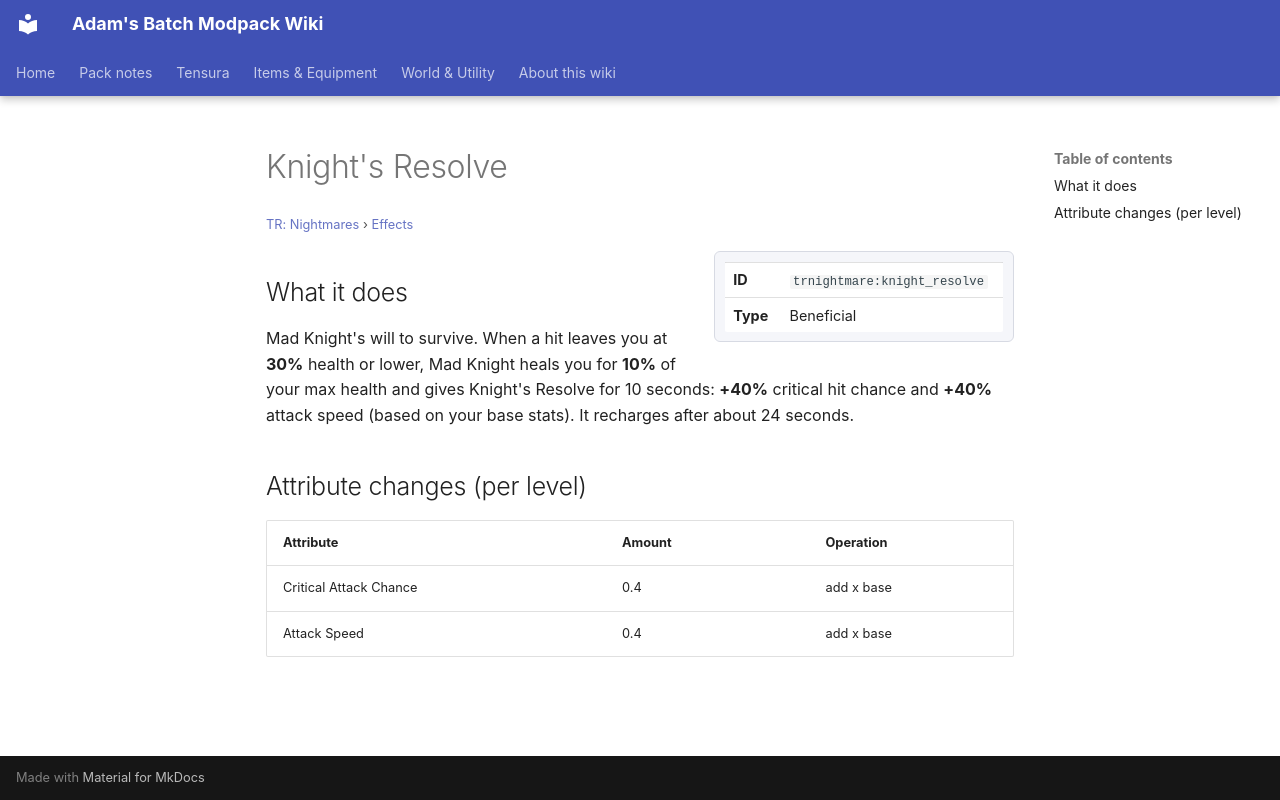

repository: Proteus-Nell/Adams-Batch-MC-Modpack-Wiki · page: tr-nightmares/effects/knight-resolve/index.html · generator: mkdocs

# Knight's Resolve

<small>[TR: Nightmares](../index.md) &rsaquo; [Effects](index.md)</small>

<div class="infobox" markdown>

| | |
|---|---|
| **ID** | `trnightmare:knight_resolve` |
| **Type** | Beneficial |

</div>

## What it does

Mad Knight's will to survive. When a hit leaves you at **30%** health or lower, Mad Knight heals you for **10%** of your max health and gives Knight's Resolve for 10 seconds: **+40%** critical hit chance and **+40%** attack speed (based on your base stats). It recharges after about 24 seconds.

## Attribute changes (per level)

| Attribute | Amount | Operation |
|---|---|---|
| Critical Attack Chance | 0.4 | add x base |
| Attack Speed | 0.4 | add x base |
